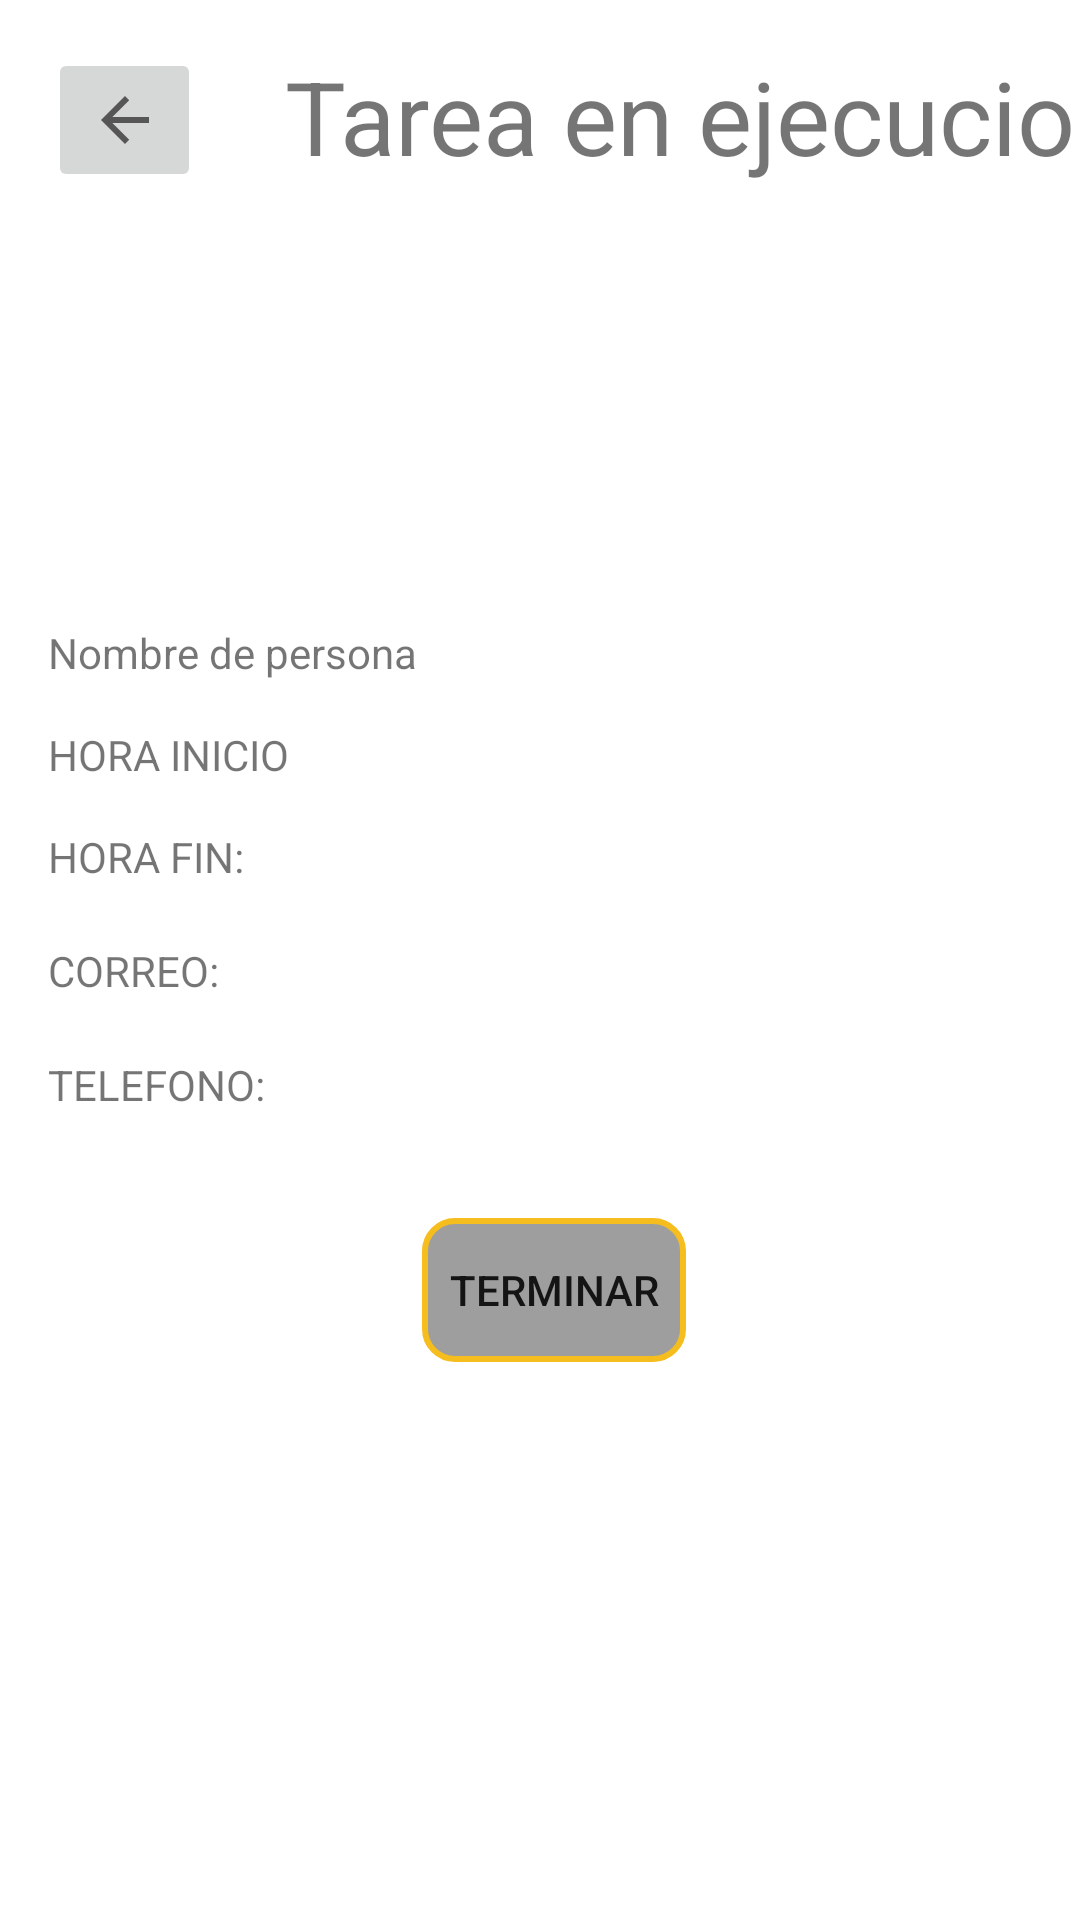

Produce the Android XML layout that renders to this screen, including the resource entries it uses.
<!-- AndroidManifest.xml: application theme Theme.Proyecto -->
<!-- res/layout/activity_ejecucion_trabajo.xml -->
<?xml version="1.0" encoding="utf-8"?>
<androidx.constraintlayout.widget.ConstraintLayout xmlns:android="http://schemas.android.com/apk/res/android"
    xmlns:app="http://schemas.android.com/apk/res-auto"
    xmlns:tools="http://schemas.android.com/tools"
    android:layout_width="match_parent"
    android:layout_height="match_parent"
    tools:context=".EjecucionTrabajoActivity">

    <ImageButton
        android:id="@+id/btnCerrarEjecucion"
        android:layout_width="51dp"
        android:layout_height="48dp"
        android:layout_marginStart="16dp"
        android:layout_marginTop="16dp"
        android:onClick="cerrar"
        app:layout_constraintStart_toStartOf="parent"
        app:layout_constraintTop_toTopOf="parent"
        app:srcCompat="?attr/actionModeCloseDrawable"
        tools:ignore="SpeakableTextPresentCheck" />

    <TextView
        android:id="@+id/tvActividadEjecucion"
        android:layout_width="wrap_content"
        android:layout_height="wrap_content"
        android:layout_marginStart="28dp"
        android:layout_marginTop="16dp"
        android:text="Tarea en ejecucion"

        android:textAlignment="center"
        android:textSize="34sp"
        app:layout_constraintStart_toEndOf="@+id/btnCerrarEjecucion"
        app:layout_constraintTop_toTopOf="parent" />

    <ImageView
        android:id="@+id/imgTrabajoEjecucion"
        android:layout_width="127dp"
        android:layout_height="120dp"
        android:layout_marginStart="12dp"
        android:layout_marginTop="80dp"
        app:layout_constraintStart_toStartOf="parent"
        app:layout_constraintTop_toTopOf="parent"
        tools:srcCompat="@tools:sample/avatars" />

    <TextView
        android:id="@+id/tvNombrePersonaEjecucion"
        android:layout_width="250dp"
        android:layout_height="22dp"
        android:layout_marginStart="4dp"
        android:layout_marginTop="8dp"
        android:text="Nombre de persona"
        app:layout_constraintStart_toStartOf="@+id/imgTrabajoEjecucion"
        app:layout_constraintTop_toBottomOf="@+id/imgTrabajoEjecucion" />

    <TextView
        android:id="@+id/tvHoraInicioEjecucion"
        android:layout_width="168dp"
        android:layout_height="22dp"
        android:layout_marginTop="12dp"
        android:text="HORA INICIO"
        app:layout_constraintEnd_toEndOf="@+id/tvNombrePersonaEjecucion"
        app:layout_constraintHorizontal_bias="0.0"
        app:layout_constraintStart_toStartOf="@+id/tvNombrePersonaEjecucion"
        app:layout_constraintTop_toBottomOf="@+id/tvNombrePersonaEjecucion" />

    <TextView
        android:id="@+id/tvHoraFinEjecucion"
        android:layout_width="168dp"
        android:layout_height="22dp"
        android:layout_marginTop="12dp"
        android:text="HORA FIN: "
        app:layout_constraintStart_toStartOf="@+id/tvHoraInicioEjecucion"
        app:layout_constraintTop_toBottomOf="@+id/tvHoraInicioEjecucion" />

    <TextView
        android:id="@+id/TEcorreo"
        android:layout_width="168dp"
        android:layout_height="22dp"
        android:layout_marginTop="16dp"
        android:text="CORREO: "
        app:layout_constraintEnd_toEndOf="@+id/tvHoraFinEjecucion"
        app:layout_constraintStart_toStartOf="@+id/tvHoraFinEjecucion"
        app:layout_constraintTop_toBottomOf="@+id/tvHoraFinEjecucion" />

    <TextView
        android:id="@+id/TEtelefono"
        android:layout_width="168dp"
        android:layout_height="22dp"
        android:layout_marginTop="16dp"
        android:text="TELEFONO: "
        app:layout_constraintEnd_toEndOf="@+id/TEcorreo"
        app:layout_constraintHorizontal_bias="0.0"
        app:layout_constraintStart_toStartOf="@+id/TEcorreo"
        app:layout_constraintTop_toBottomOf="@+id/TEcorreo" />

    <Button
        android:id="@+id/btTerminarEjecucion"
        android:layout_width="wrap_content"
        android:layout_height="wrap_content"
        android:layout_marginTop="32dp"
        android:background="@drawable/secondary_button"
        android:onClick="terminar"
        android:text="Terminar"
        android:visibility="visible"
        app:layout_constraintEnd_toEndOf="parent"
        app:layout_constraintHorizontal_bias="0.487"
        app:layout_constraintStart_toStartOf="@+id/TEtelefono"
        app:layout_constraintTop_toBottomOf="@+id/TEtelefono" />

</androidx.constraintlayout.widget.ConstraintLayout>
<!-- resources referenced by this layout -->
<resources>
  <!-- drawable secondary_button (drawable) -->
  <?xml version="1.0" encoding="utf-8"?>
  <shape xmlns:android="http://schemas.android.com/apk/res/android"
      android:shape="rectangle">
  
      <solid android:color="@color/material_on_background_disabled" />
      <corners android:radius="10dp" />
      <stroke android:width="2dp" android:color="@color/amarillo_500" />
  </shape>
  <style name="Theme.Proyecto" parent="Theme.MaterialComponents.DayNight.DarkActionBar">
          
          <item name="colorPrimary">@color/amarillo_200</item>
          <item name="colorPrimaryVariant">@color/amarillo_500</item>
          <item name="colorOnPrimary">@color/gris_200</item>
          
          <item name="colorSecondary">@color/teal_200</item>
          <item name="colorSecondaryVariant">@color/teal_700</item>
          <item name="colorOnSecondary">@color/black</item>
          
          <item name="android:statusBarColor" tools:targetApi="l">?attr/colorPrimaryVariant</item>
          
      </style>
  <color name="amarillo_500">#F5BD1E</color>
  <color name="amarillo_200">#FEDF02</color>
  <color name="gris_200">#555555</color>
  <color name="teal_200">#FF03DAC5</color>
  <color name="teal_700">#FF018786</color>
  <color name="black">#673AB7</color>
</resources>
